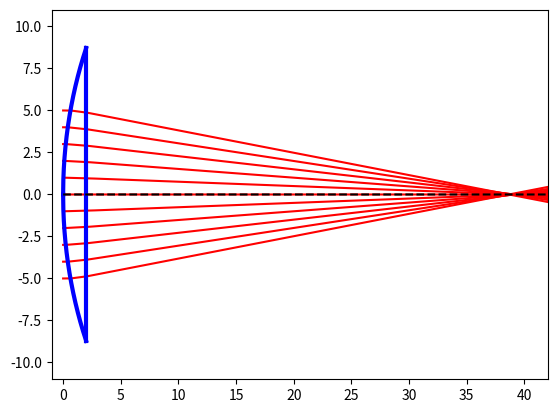
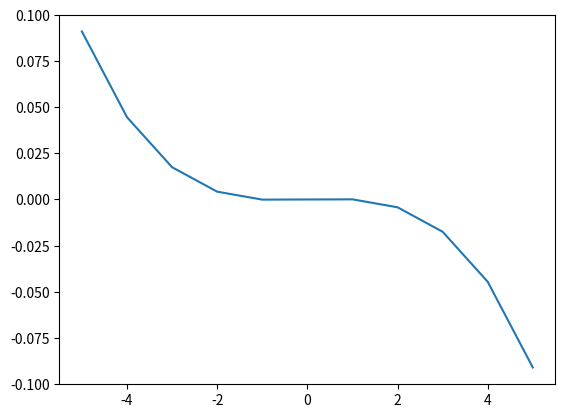
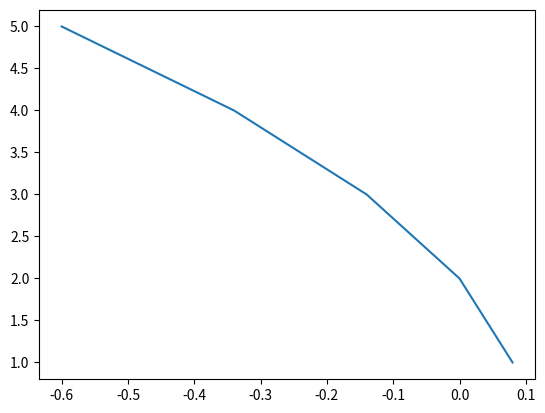

Write Python code to recreate these figures, in order.
import numpy as np
import matplotlib.pyplot as plt

#Useful Functions

""" 

The functions below will be callable libraries that can be used throughout
The Program.  They are not designed to be included in the main program.

"""

#This arange function is designed to be more precise with floating point numbers
def safe_arange(start, stop, step, dec):
    round_start = round(start, dec)
    round_stop = round(stop, dec)
    int_start = round(round_start/step)
    int_stop = round(round_stop/step)

    return step * np.arange(int_start, int_stop+1)


# These are the Surface Functions

def sphere_refract_ray(y, radius, thickness,n,dz,dec):
    
    sag = radius - np.sqrt(radius**2 - y**2) #lens sag at y
    z = safe_arange(sag, thickness, dz, dec)
    
    sin_phi1 = y/radius
    sin_phi2 = sin_phi1/n
    phi1 = np.arcsin(sin_phi1)
    phi2 = np.arcsin(sin_phi2)
    theta = phi2-phi1 
    slope = np.tan(theta)
    ray = (slope*(z-sag)+y)
    
    return ray, slope, z

def plane_refract_ray(y, slope, thickness,n, z):
    
    theta1 = np.arctan(slope)
    theta2 = np.arcsin(n*np.sin(theta1))
    slope2 = np.tan(theta2)
    ray_air = ((z-thickness)* slope2 + y)
    
    return ray_air
    
""" 
Main Program 
This describes the ultimate goal of this program and how it's 
intended to be used when called by a user.
Current program may or may not operate this way currently.

The main program will work by calling functions as follows below:

#Starting Conditions
start can be equal too 'inf' or 'point'
start = exactraytrace.start(start = 'inf', dist, #_of_rays, aperture)

#Lens1
lens_1 = exactraytrace.lens(front_surf, back_surface, dia, n, dist)

Will neet to return the ending location of y and a slope value and
communicate this to the next call location.

#Lens2
lens_2 = exactraytrace.lens(front_surf, back_surface, dia, n, dist)

Will neet to return the ending location of y and a slope value and
communicate this to the next call location.

#Finish
Final = concatenate(start, lens_1, len_2)

This final function will combine a ray matrix for both X & Y terms

plot

plt.show()

This will plot all data for the Ray Matrix terms

"""
class Product_Matrix:
    def __init__(self):
        self.raymatrix = []

    def Current(self):
        print("This is the information on current product matrix:")
        print("Aperture:",self.aperture)
        print("# of Rays:",  self.number_rays)
        print("decimal places:", self.dec)
        print("y rays:", self.y)
        print("Lens Radius:", self.radius)

    def start(self,aperture, number_rays, dz, dec, dist = 0):
        self.aperture = aperture
        self.number_rays = number_rays
        # This is a placeholder for now
        self.slope = 0
        self.dz = dz
        self.dec = dec

        #Generate ray starting heights
        self.dy = (2*aperture + 1)/number_rays
        self.y = safe_arange(-aperture, aperture, self.dy, dec)

    def Matrix_state(self):
        print("raymatrix: \n", self.raymatrix.shape)

    def Add_Lens(self, Lens):
        self.thickness = Lens.thickness

        self.radius = Lens.radius
        power = ( Lens.n - 1)/Lens.radius #lens power
        f = 1/power #paraxial focal length

        #setting up the Z-Axis
        zmax = np.floor(f + .1*f)
        self.z_front = safe_arange(0,Lens.thickness, self.dz, self.dec)
        z_back = safe_arange(Lens.thickness, zmax+2*self.dz, self.dz, self.dec)
        self.z_optaxis = np.concatenate((self.z_front, z_back))

        #Setting up the empty raymatrix likely to change this step in future iterations
        self.raymatrix = np.zeros((len(self.y),len(self.z_optaxis)))

        #Ray Tracing
        for i in range(0, len(self.y)):
            #Refraction at spherical surface
            [ray_lens, slope, x_lens] =  sphere_refract_ray(self.y[i], Lens.radius, Lens.thickness, Lens.n, self.dz, self.dec)

            #Refractionat plane surface
            ray_air = plane_refract_ray(ray_lens[-1], slope, Lens.thickness, Lens.n, z_back)

            #Incomeing Ray
            x_front_air = safe_arange(0, x_lens[0], self.dz, self.dec)
            ray_front_air = self.y[i]*np.ones((len(x_front_air)))

            #Create matrix of rays (adjust length if necessary)
            ray_length = len(ray_lens) + len(ray_air) + len(x_front_air)
            optic_axis_length = len(self.z_optaxis)

            if ray_length <= optic_axis_length:
                self.raymatrix[i] = self.raymatrix[i] + np.concatenate((ray_front_air, ray_lens, ray_air))
            else:
                concatenated_string = np.concatenate((ray_front_air, ray_lens[0: len(ray_lens)-1], ray_air))
                self.raymatrix[i] = self.raymatrix[i] + concatenated_string

        return self.raymatrix, self.z_front, self.z_optaxis, zmax, self.thickness
    
    def plot(self):
        thickness = self.thickness
        x_front = self.z_front
        self.x_optaxis = self.z_optaxis

        #Figure
        front_lens = np.sqrt(self.radius**2 - np.power((x_front-self.radius),2))
        fig, ray_tracing = plt.subplots()
        ray_tracing.set(xlim = (min(self.z_optaxis)-1, max(self.z_optaxis)),ylim = (min(self.y)-6,max(self.y)+6))
        for i in range(0,len(self.y)):
            ray_tracing.plot(self.z_optaxis, self.raymatrix[i], 'r') #Rays
        
        #Lens front surface
        ray_tracing.plot(x_front, front_lens,'b', x_front, -front_lens, 'b', linewidth = 3.0)

        # Len Back Surface
        x_back = [thickness, thickness]
        y_back = [max(front_lens),-max(front_lens)]
        ray_tracing.plot(x_back,y_back, 'b', linewidth = 3.0 )

        #Optical axis
        ray_tracing.plot(self.x_optaxis, np.zeros(len(self.x_optaxis)), 'k--')
        
        plt.show()
    
    def spherical_aberation(self):

        #Find where each ray crosses optical axis
        ray_focus = np.zeros((1,len(self.y)), dtype = int, order = 'c')
        for i in range(len(self.y)):
            ray_focus[0,i]=np.argmin(abs(self.raymatrix[i]))

        #Find where paraxial ray crosses optical axis
        paraxial_focus = int(ray_focus[0,int(np.ceil(len(self.y)/2))])

        #Ray fan plot
        fig, ray_fan_plot = plt.subplots()
        ray_fan_plot.plot(self.y, self.raymatrix[:,paraxial_focus])
        plt.show()

        #Spherical Aberation
        pos_y = np.transpose(np.argwhere(self.y>0))
        spher_ab = self.x_optaxis[ray_focus[0,pos_y[0]]]
        fig, spher_ab_plot = plt.subplots()
        spher_ab_plot.plot(spher_ab - spher_ab[1],self.y[np.argwhere(self.y>0)])
        plt.show()


    






#Starting Conditions
""" class start(raymatrix):
    def __init__(self,aperture, number_rays, dz, dec):
        self.aperture = aperture
        self.number_rays = number_rays
        self.dz = dz
        self.dec = dec
        self.dy = (2*aperture +1)/number_rays
        self.y = safe_arange(-aperture, aperture, self.dy, dec) """


#Lens Setup

""" 
Currently trying to get this class to take the output 
of the start class.  

"""

class Lens:
    pass

class plano_convex(Lens):
    def __init__(self, n, radius, thickness):
        self.n = n
        self.radius = radius
        self.thickness = thickness
    
    def Current(self):
        print("This is the information Lens:")
        print("n:",self.n)
        print("radius:",  self.radius)
        print("thickness:", self.thickness)

#Initialize Lens
Lens1 = plano_convex(1.5168, 20, 2)
Lens2 = plano_convex(2.635, 30, 2)

#Run the Ray Tracing
example1 = Product_Matrix()
example1.start(5, 11, 0.01,2,)
example1.Add_Lens(Lens1)
example1.Current()
example1.Matrix_state()
example1.plot()
example1.spherical_aberation()